Run: headless pygame with SDL's dummy video driver; simulated clock (each Clock.tick advances the game by its frame time, no real sleeping); random seed 0; keys injected as events and as key.get_pressed() state; no mouse input.
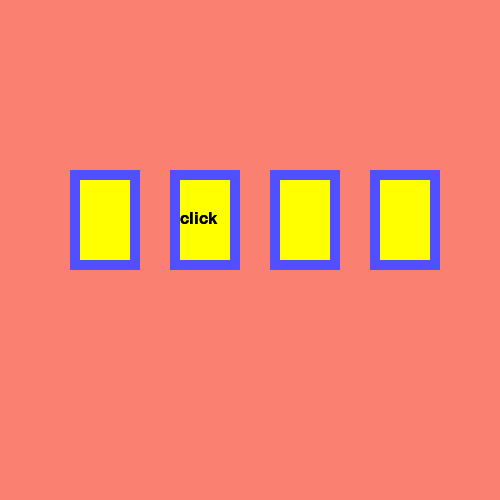
Frame 1 of 4 · flips 1–60 · no input
Frame 2 of 4 · flips 61–180 · tapped SPACE, RETURN · held RIGHT (→), D · screen unchanged from frame 1, image omitted
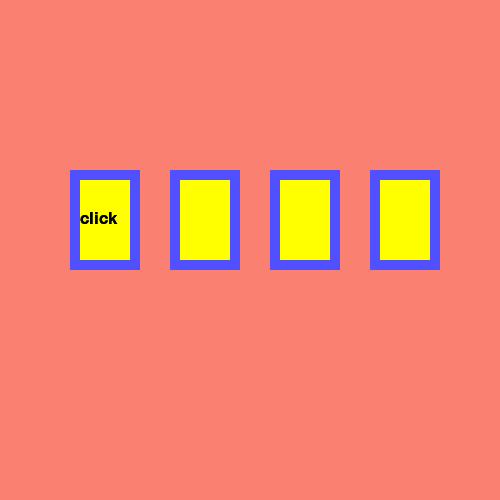
Frame 3 of 4 · flips 181–300 · held DOWN (↓), S
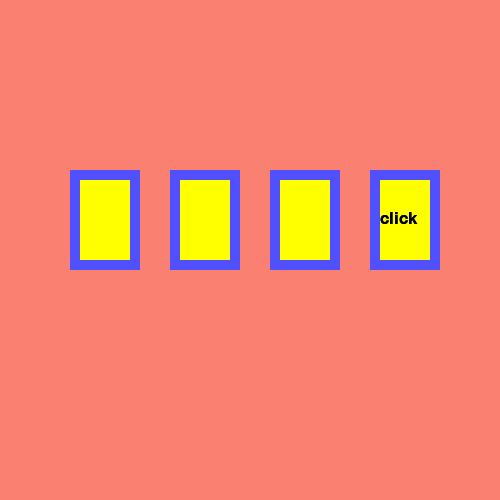
Frame 4 of 4 · flips 301–420 · held LEFT (←), A, UP (↑), W

The pygame program that drew these frames:

import pygame as pg
import random as rd

pg.init()

LIGHT_RED = (250, 128, 114)
window = pg.display.set_mode((500, 500))
window.fill(LIGHT_RED)

class Area():
    def __init__(self, rect, color):
        self.rect = rect
        self.color = color
    
    def set_color(self, color):
        self.color = color
    
    def fill(self):
        pg.draw.rect(window, self.color, self.rect)
    
    def draw_outline(self, outline_color, thinckness):
        pg.draw.rect(window, outline_color, self.rect, thinckness)

class Label(Area):
    def __init__(self, rect, color):
        super().__init__(rect, color)

    def set_text(self, text, font_size, text_color):
        self.image = pg.font.Font(None, font_size).render(text, True, text_color)
    
    def draw(self):
        self.fill()
        bounding_rect = self.image.get_bounding_rect(10)
        x = self.rect.x + 10
        y = self.rect.y + 40 
        window.blit(self.image, (x, y))
        window.blit(self.image, (x, y))
        self.draw_outline((80, 80, 255), 10)


cards = []
for i in range(4):
    card = Label(pg.Rect(70 + i * 100, 170, 70, 100), (255, 255, 0))
    card.set_text('click', 26, (0, 0, 0))
    cards.append(card)
    card.draw()

clock = pg.time.Clock()
while True:
    rnd_card_idx = rd.randint(0, 3)
    for i in range(4):
        if i == rnd_card_idx:
            cards[i].draw()
        else:
            cards[i].fill()
            cards[i].draw_outline((80, 80, 255), 10)

    pg.display.update()
    clock.tick(5)
